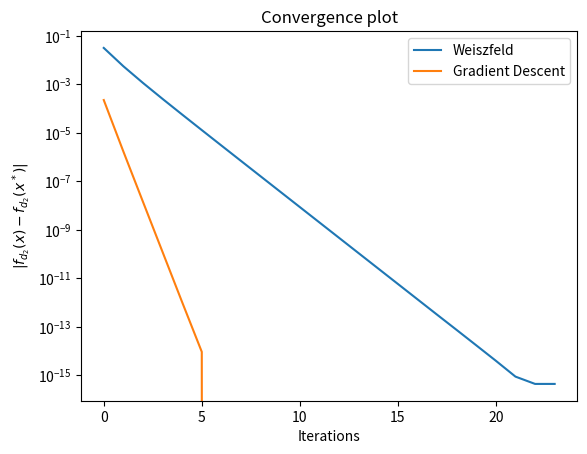
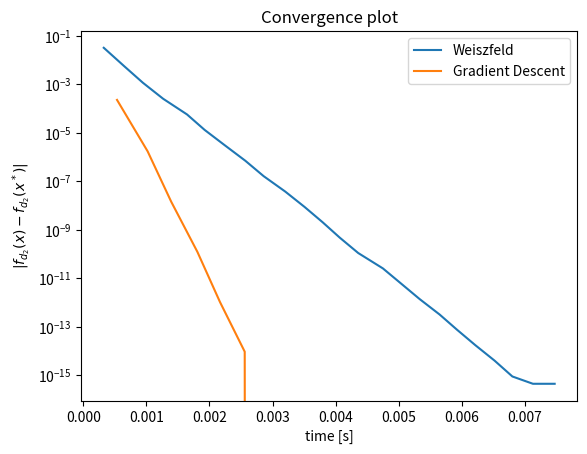
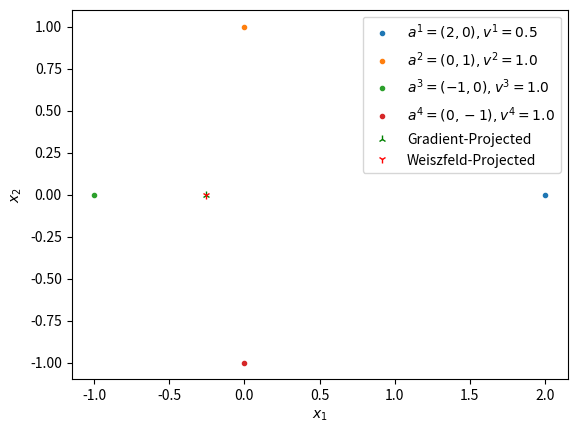
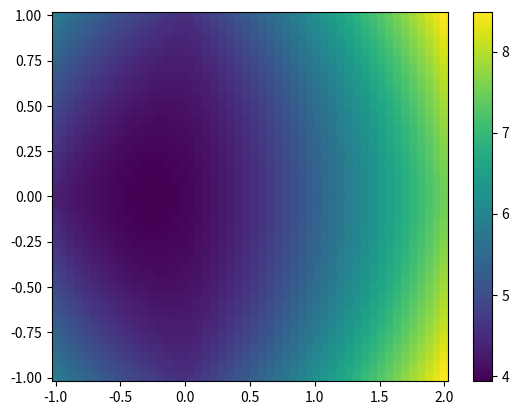
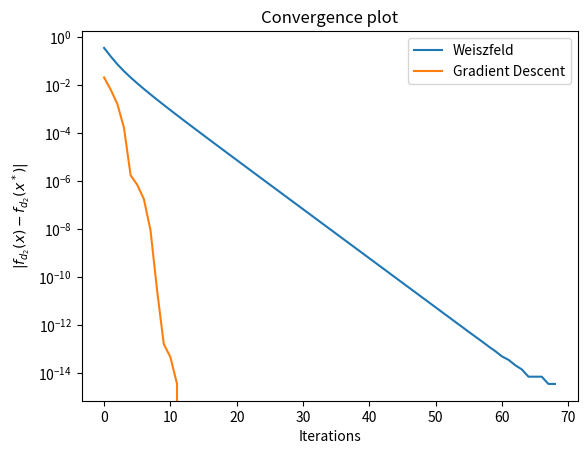
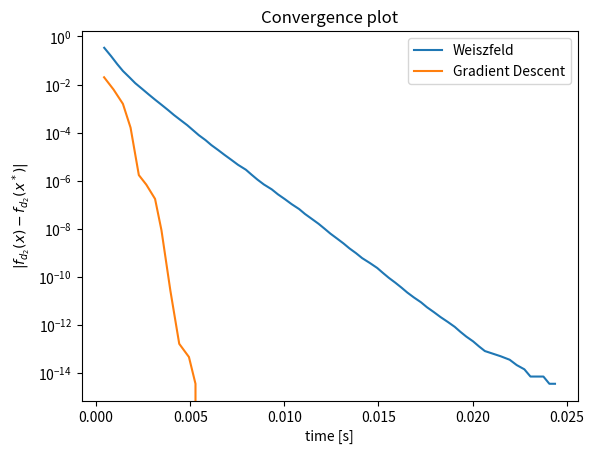
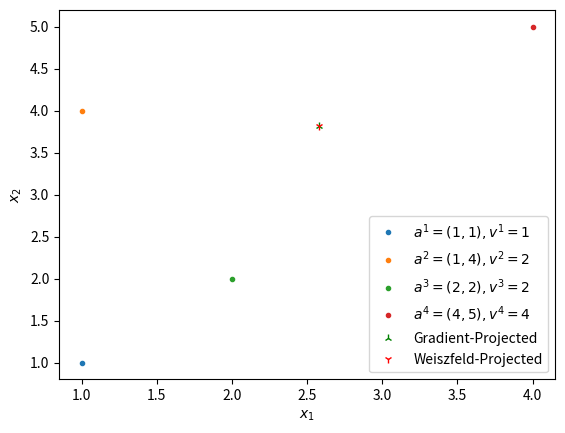
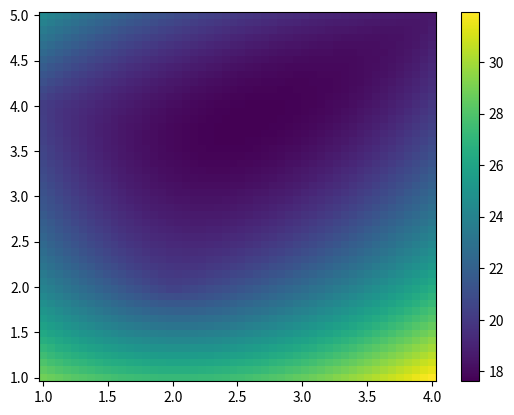

Generate these figures, in order, with matplotlib:
import numpy as np
from matplotlib import pyplot as plt
from scipy import linalg as la
from scipy.spatial import ConvexHull,convex_hull_plot_2d
from matplotlib import rc
import time as t

def Test(k, V, A):
    """Check if a^k is a global minimizer."""
    M = np.arange(len(V)); M = M[M!=k]
    return np.sqrt(np.sum([np.sum([V[i] * (A[k][j]-A[i][j]) / (la.norm(A[k]-A[i])) for i in M])**2 for j in [0, 1]]))

def f_grad(x, V, A):
    """Gradient of objective function."""
    M = np.arange(len(V))
    return np.array([[np.sum([V[i]*(A[i][j]-x[j])/(la.norm(A[i]-x)) for i in M])] for j in [0, 1]])

def f_d2(x, V, A):
    """Objective function."""
    M = np.arange(len(V))
    return np.sum([V[i] * la.norm(A[i]-x) for i in M])

def starting_point(V, A):
    """Starting point found by solving the Median problem using squared Euclidean norm."""
    return np.average(A, 0)

def sigma(x, A):
    """Sigma as defined in 3.1 in problem description."""
    hull = ConvexHull(A)
    #points = np.array([A[hull.vertices,0], A[hull.vertices,1]]).T
    points = A[hull.vertices] # Dette gir ut det samme som ovenfor, velg en av dem ;)
    return np.max([la.norm(x-y) for y in points])

def stop(x, V, A, eps):
    """Termination criterion for the Weiszfeld algorithm based on Theorem 4."""
    LB = f_d2(x, V, A)-la.norm(f_grad(x, V, A)*sigma(x, A))
    if LB > 0:
    	return (la.norm(f_grad(x, V, A)) * sigma(x, A)) / LB<=eps
    raise ZeroDivisionError

def Weiszfeld(V, A, eps=1e-14, max_iter=10000):
    """Weiszfeld algorithm for solving the Median problem with weighted Euclidean distance."""
    assert len(V)==len(A)
    M = np.arange(len(V))
    for k in M:
        if Test(k, V, A)<=V[k]:
            print("Minimum attained already")
            return A[k]
    x = starting_point(V, A)
    print(x, "starting point")
    its = []
    obj_vals = []
    times = []
    t1 = t.time()
    for _ in range(max_iter):
        if stop(x, V, A, eps):
            break
        x = np.array([np.sum([V[i]*A[i][j]/la.norm(A[i]-x) for i in M]) / np.sum([V[i]/la.norm(A[i]-x) for i in M]) for j in np.arange(2)])
        its.append(_)
        obj_vals.append(f_d2(x, V, A))
        diff = t.time() - t1
        times.append(diff)
    if _==max_iter-1:
        print("maximum  Weiszfield iterations {} reached".format(max_iter))
    return x,  obj_vals, its, times

def backtrack(x, p, V, A, alpha_0=1, rho=1/2, c=1/4, max_iter=10000):
    """Backtracking line search for gradient descent."""
    alpha = alpha_0
    L = -f_grad(x, V, A).T @ p
    for i in range(max_iter):
        if f_d2(x+alpha*p, V, A) <= f_d2(x, V, A) + c*alpha*L:
            return alpha
            break
        else:
            alpha = rho * alpha
    if i==max_iter-1:
        print("reached maximum backtrack iterations: ", max_iter)
    return alpha

def gradient_descent(V, A, eps=0.001, max_iter=10000):
    """Algorithm using gradient descent instead of the given iteration scheme."""
    x1 = x0 = starting_point(V, A)
    print(x1, x0, "starting point")
    times = []
    obj_vals = []
    t1 = t.time()
    its = []
    for _ in range(max_iter):
        if stop(x0 , V, A, eps):
            break
        p = f_grad(x0, V, A).flatten()
        alpha_k = backtrack(x0, p, V, A)
        x1 = x0 + alpha_k * p
        x0 = x1
        t2 = t.time()-t1
        times.append(t2)
        obj_vals.append(f_d2(x0, V, A))
        its.append(_)
    return x1, obj_vals, its, times

class test1:
    A = np.array([[1, 0], [0, 1], [-1, 0], [0, -1]])
    V = np.ones(len(A))
    
class test2:
    A = np.array([[2, 0], [0, 1], [-1, 0], [0, -1]])
    V = np.array([0.5, 1, 1, 1])
    
class test3:
    A = np.array([[0, 0], [10, 0]])
    V = np.array([5, 1])
    
class test4:
    # [redacted]
    A = np.array([[1, 1], [1, 4], [2, 2], [4, 5]])
    V = np.array([1, 2, 2, 4])

def update_rc_params():
    fontsize = 21
    newparams = {
        "axes.titlesize": fontsize,
        "axes.labelsize": fontsize,
        "lines.linewidth": 2,
        "lines.markersize": 13,
        "figure.figsize": (13, 7.5),
        "ytick.labelsize": fontsize,
        "xtick.labelsize": fontsize,
        "legend.fontsize": fontsize,
        "legend.handlelength": 1.5,
        "figure.titlesize": fontsize,
        "figure.dpi": 100,
        "text.usetex": True,
        "font.family": "sans-serif",
    }
    plt.rcParams.update(newparams)

def colormesh(test, V, A):
    x = np.linspace(np.min(A[:,0]), np.max(A[:,0]), 50)
    y = np.linspace(np.min(A[:,1]), np.max(A[:,1]), 50)
    X, Y = np.meshgrid(x, y)
    fig = plt.figure()
    for x in X:
        vals =[]
        for y in Y:
            temp = []
            for i in range(len(y)):
                p = np.array([x[i], y[i]])
                temp.append(f_d2(p, V, A))
            vals.append(temp)
    Z = np.array(vals)
    ax = plt.axes()
    im = ax.pcolormesh(X, Y, Z)
    fig.colorbar(im)
    plt.show()

def run_tests(cm=True):
    for test in [test2, test4]:
    
        A = test.A
        V = test.V
        x,y=A.T

        # Compute a reference solution for a small epsilon.
        full_solution, _, _, _ = Weiszfeld(V, A, eps=1e-14)
        reference_solution = f_d2(full_solution, V, A)
        print(reference_solution, full_solution, "REFERENCE")

        # Compute solution with Weiszfeld
        ans_W, f_d2_W, its_W, times_W = Weiszfeld(V, A, eps=1e-8)
        diff_W = np.abs(f_d2_W - reference_solution)

        # Compute solution with gradient.
        ans_G, f_d2_G, its_G, times_G = gradient_descent(V, A, eps=1e-9)
        diff_G = np.abs(f_d2_G - reference_solution)
   
        # Create convergence plot based on iterations.
        fig = plt.figure()
        plt.plot(its_W, diff_W, label="Weiszfeld")
        plt.plot(its_G, diff_G, label="Gradient Descent")
        plt.yscale('log')
        plt.legend()
        plt.xlabel("Iterations")
        plt.ylabel(r"$|f_{d_2}(x)-f_{d_2}(x^*)|$")
        plt.title("Convergence plot")
        plt.show()
        
        # Create convergence plot based on time.
        fig = plt.figure()
        plt.plot(times_W, diff_W, label="Weiszfeld")
        plt.plot(times_G, diff_G,  label="Gradient Descent")
        plt.yscale('log')
        plt.legend()
        plt.xlabel("time [s]")
        plt.ylabel(r"$|f_{d_2}(x)-f_{d_2}(x^*)|$")
        plt.title("Convergence plot")
        plt.show()

        # Visualize solution to problem.
        fig = plt.figure()
        for i in range(len(x)):
            plt.plot(x[i], y[i], ".", label=f"$a^{i + 1} = ({x[i]}, {y[i]}), v^{i + 1}= {V[i]}$")        
        
        cm = True
        plt.plot(ans_G[0], ans_G[1], "g2", label="Gradient-Projected")
        plt.plot(ans_W[0], ans_W[1], "r1", label="Weiszfeld-Projected")
        plt.xlabel(r"$x_1$")
        plt.ylabel(r"$x_2$")
        plt.legend()
        plt.show()
        if cm:
            colormesh(test, V, A)
        
if __name__ == "__main__":
    #update_rc_params() # Remove this if latex is not installed.
    print("starting")
    run_tests()
